Run: headless pygame with SDL's dummy video driver; simulated clock (each Clock.tick advances the game by its frame time, no real sleeping); random seed 0; keys injected as events and as key.get_pressed() state; mouse plan: one left click at the window centre at the start of phase 2, then a move to the lower-right quarter at the start of phase 3.
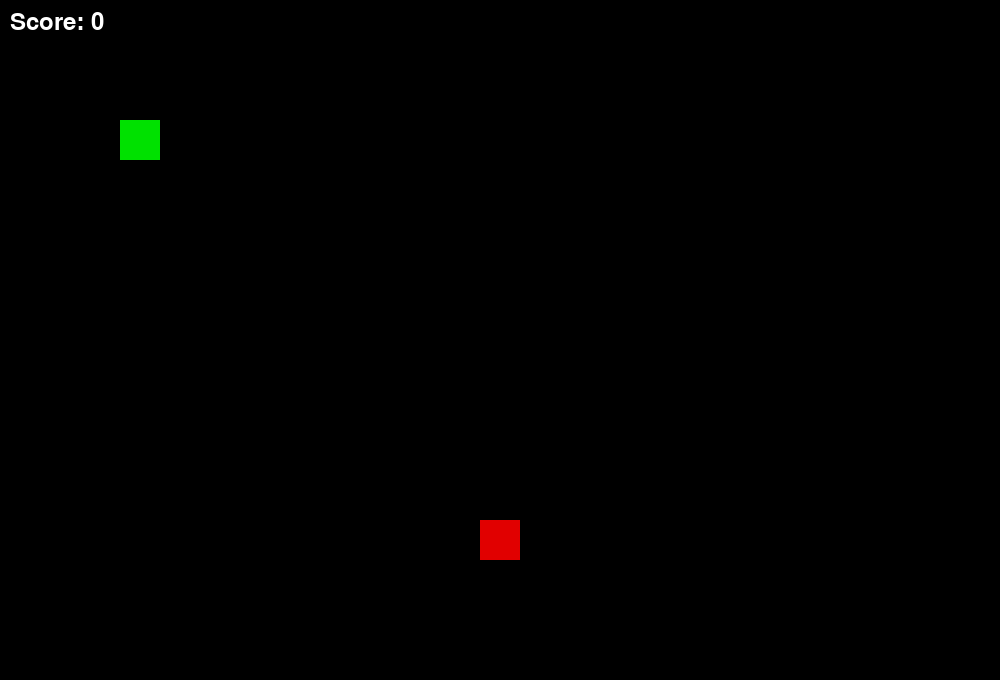
Frame 1 of 4 · flips 1–60 · no input
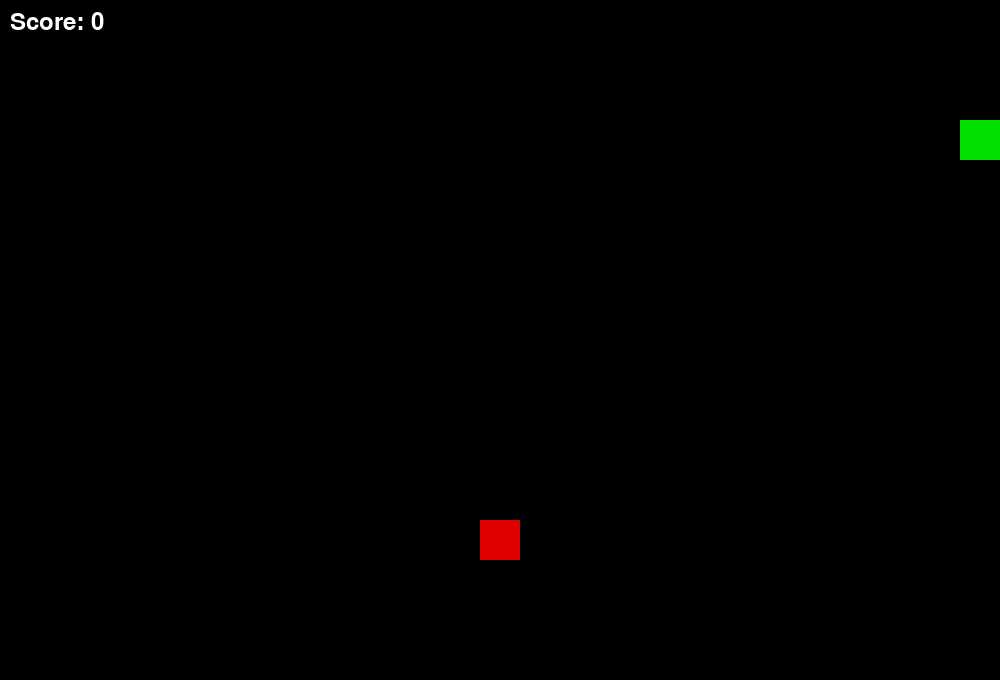
Frame 2 of 4 · flips 61–180 · clicked the window centre · tapped SPACE, RETURN · held RIGHT (→), D
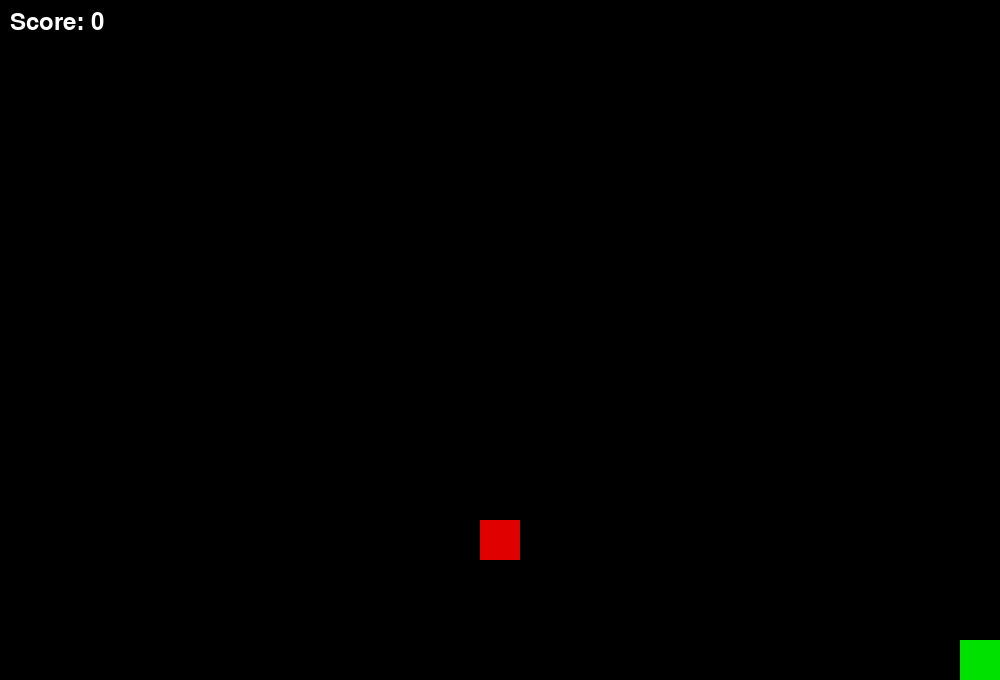
Frame 3 of 4 · flips 181–300 · moved the mouse to the lower-right quarter · held DOWN (↓), S
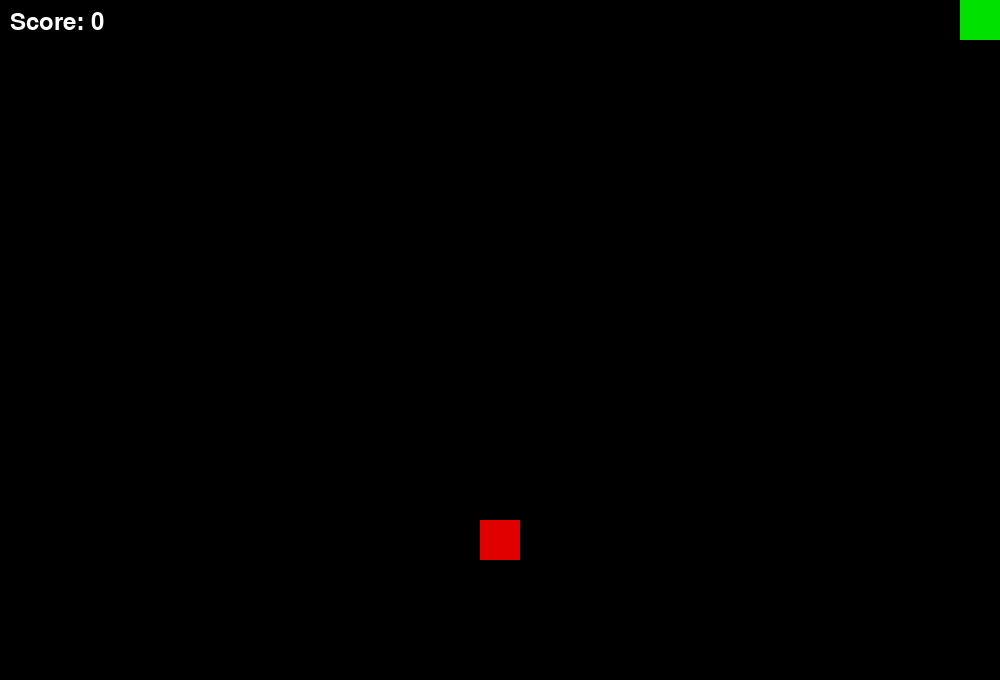
Frame 4 of 4 · flips 301–420 · held LEFT (←), A, UP (↑), W

The pygame program that drew these frames:

import pygame

import random

pygame.init()
font = pygame.font.Font(None, 36)
clock = pygame.time.Clock()

screen = pygame.display.set_mode((1000, 680))

play_again_button = pygame.Rect(400, 390, 200, 60)


snake_x = 120
snake_y = 120
snake_body = [(snake_x, snake_y)]
snake_length = 1
score = 0
direction = "NONE"

def spawn_apple():

    while True:

        x = random.randrange(0, screen.get_width(), 40)
        y = random.randrange(0, screen.get_height() // 40 * 40, 40)

        position = (x, y)

        if position not in snake_body:
            return position


apple_position = spawn_apple()

apple_x,apple_y = apple_position

running = True
game_over = False


while running:
    screen.fill((0, 0, 0))

    score_text = font.render(f"Score: {score}", True, (255, 255, 255))
    screen.blit(score_text, (10, 10))

    for event in pygame.event.get():
        if event.type == pygame.QUIT:
            running = False

        if event.type == pygame.KEYDOWN and not game_over:

            if event.key == pygame.K_RIGHT:
                if direction != "LEFT":
                    direction = "RIGHT"

            if event.key == pygame.K_LEFT:
                if direction != "RIGHT":
                    direction = "LEFT"

            if event.key == pygame.K_UP:
                if direction != "DOWN":
                    direction = "UP"

            if event.key == pygame.K_DOWN:
                if direction != "UP":
                    direction = "DOWN"
        if event.type == pygame.MOUSEBUTTONDOWN:
            if game_over and play_again_button.collidepoint(event.pos):
                # Reset game state
                snake_x = 120
                snake_y = 120
                snake_body = [(snake_x, snake_y)]
                snake_length = 1
                
                score = 0
                direction = "NONE"
                apple_position = spawn_apple()
                apple_x, apple_y = apple_position
                game_over = False

    # GAME UPDATE:runs while the game is active
    if not game_over:

        # Movement
        if direction == "RIGHT":
            snake_x += 40
            if snake_x >= screen.get_width() - 40:
                snake_x = screen.get_width() - 40

        if direction == "LEFT":
            snake_x -= 40
            if snake_x <= 0:
                snake_x = 0

        if direction == "UP":
            snake_y -= 40
            if snake_y <= 0:
                snake_y = 0

        if direction == "DOWN":
            snake_y += 40
            if snake_y >= screen.get_height() - 40:
                snake_y = screen.get_height() - 40

        # Snake body update
        snake_body.insert(0, (snake_x, snake_y))

        if len(snake_body) > snake_length:
            snake_body.pop()

        # Self-collision detection
        for segment in snake_body[1:]:
            if (snake_x, snake_y) == segment:
                game_over = True

        # Apple collision
        snake_rect = pygame.Rect(snake_x, snake_y, 40, 40)
        apple_rect = pygame.Rect(apple_x, apple_y, 40, 40)

        if snake_rect.colliderect(apple_rect):
            snake_length += 1
            score += 1

            apple_position = spawn_apple()
            apple_x, apple_y = apple_position

            print("apple eaten !!!")

    
    for segment in snake_body:
        pygame.draw.rect(
            screen,
            (0, 225, 0),
            (segment[0], segment[1], 40, 40)
        )

    pygame.draw.rect(
        screen,
        (225, 0, 0),
        (apple_x, apple_y, 40, 40)
    )

    if game_over:

        game_over_text = font.render("GAME OVER", True, (255, 0, 0))
        final_score_text = font.render(f"Final Score: {score}", True, (255, 255, 255))
        play_again_text = font.render("PLAY AGAIN", True, (0, 0, 0))

        screen.blit(game_over_text, (400, 280))
        screen.blit(final_score_text, (400, 330))

        pygame.draw.rect(screen, (0, 255, 0), play_again_button)
        screen.blit(play_again_text, (415, 408))
        
    pygame.display.flip()
    clock.tick(10)

#py -3.13 snake-game_v02.py
